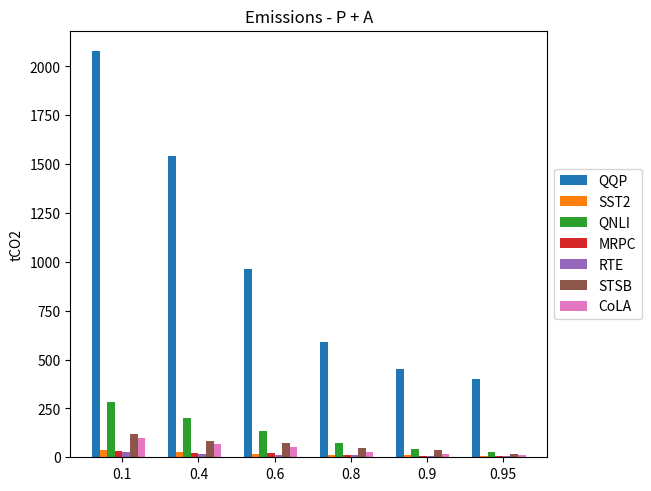

This chart was generated by the following Python code: (Note: this script raises an exception after producing the figure.)
import matplotlib.pyplot as plt
import numpy as np

sparity = (0.1, 0.4, 0.6, 0.8, 0.9, 0.95)

accuracy = {
    'QQP':(2078.9687937029407,1542.5656,963.828857519133,589.54456,452.1687,402.656),
    'SST2':(39.17721438,26.9496512,16.8624486,10.502339531,9.770133224,6.9510065634),
    'QNLI':(283.56186,199.088059,135.111217,73.39452,42.875694,28.838254),
    # 'MNLI':(),
    'MRPC':(31.3110027,22.50445,20.7822,9.56997,6.7217714,5.897119),
    'RTE':(24.93704,17.2751,13.39366,10.86743,6.40852,4.525180),
    'STSB':(119.2969,83.788756,74.8788,49.558,34.70340,17.1950),
    'CoLA':(98.04916,66.62620,50.89722,25.28965,15.80160,14.160490)
}

x = np.arange(len(sparity))  # the label locations
width = 0.1  # the width of the bars
multiplier = 0

fig, ax = plt.subplots(layout='constrained')
for attribute, measurement in accuracy.items():
    offset = width * multiplier
    rects = ax.bar(x + offset, measurement, width, label=attribute)
    multiplier += 1
# ax.set_ylim(bottom=0, top=0.03)

ax.set_ylabel('tCO2')
ax.set_title('Emissions - P + A')
ax.set_xticks(x + width * len(accuracy) / 2, sparity)
ax.legend(loc='center left', bbox_to_anchor=(1, 0.5))

plt.savefig('../../../../images/paper/prune/PA/graph_emissions.png', bbox_inches='tight')
plt.show()
